Photos from the image-classification dataset "wm-nown" in the GitHub repository CodewithTanzeel/image-logo-remover. Its 2 classes are: no watermark, watermark.

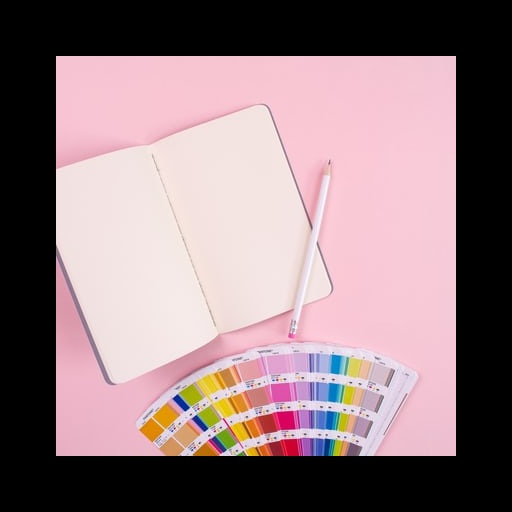
Label: no watermark

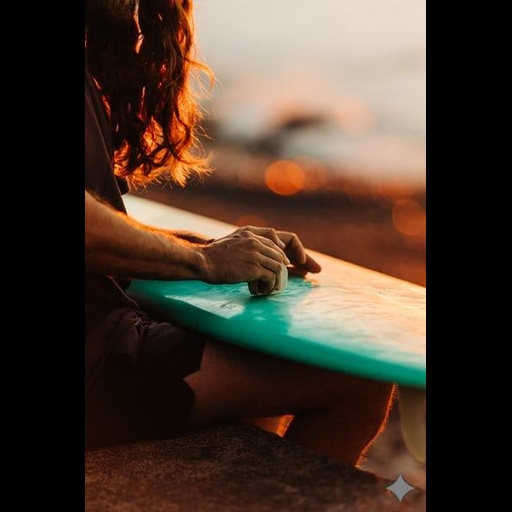
Label: watermark

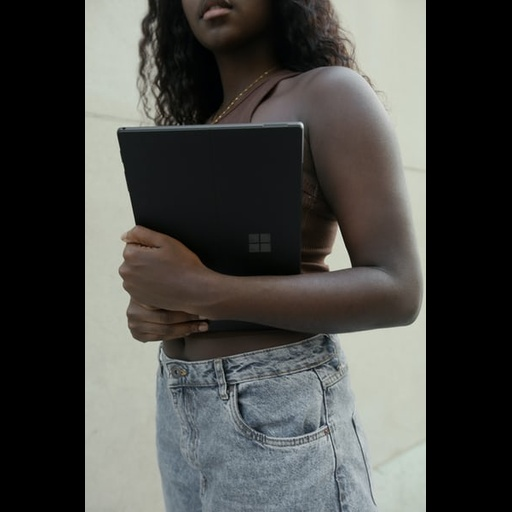
Label: no watermark

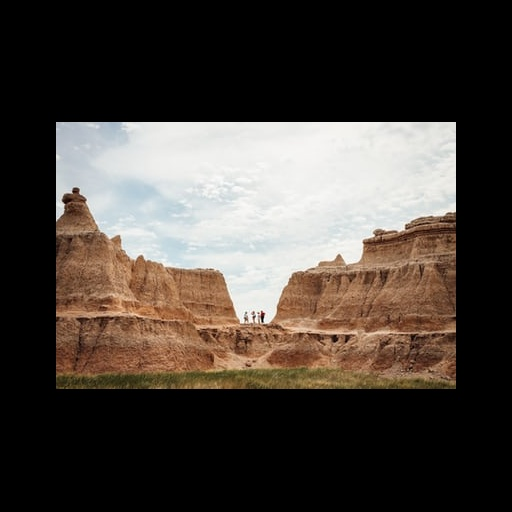
Label: no watermark

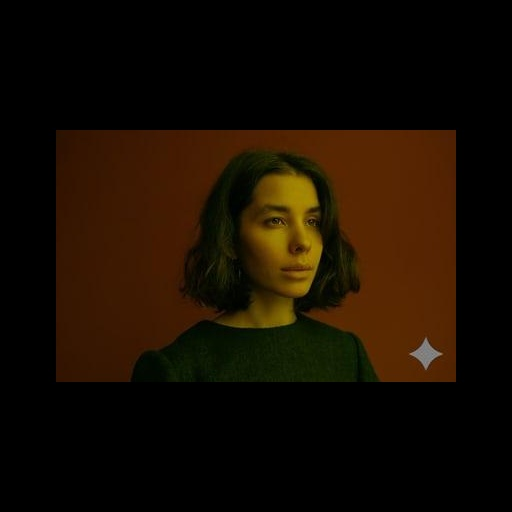
Label: watermark

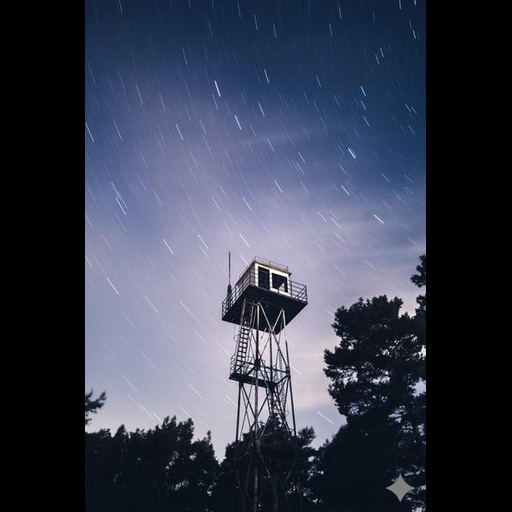
Label: watermark
